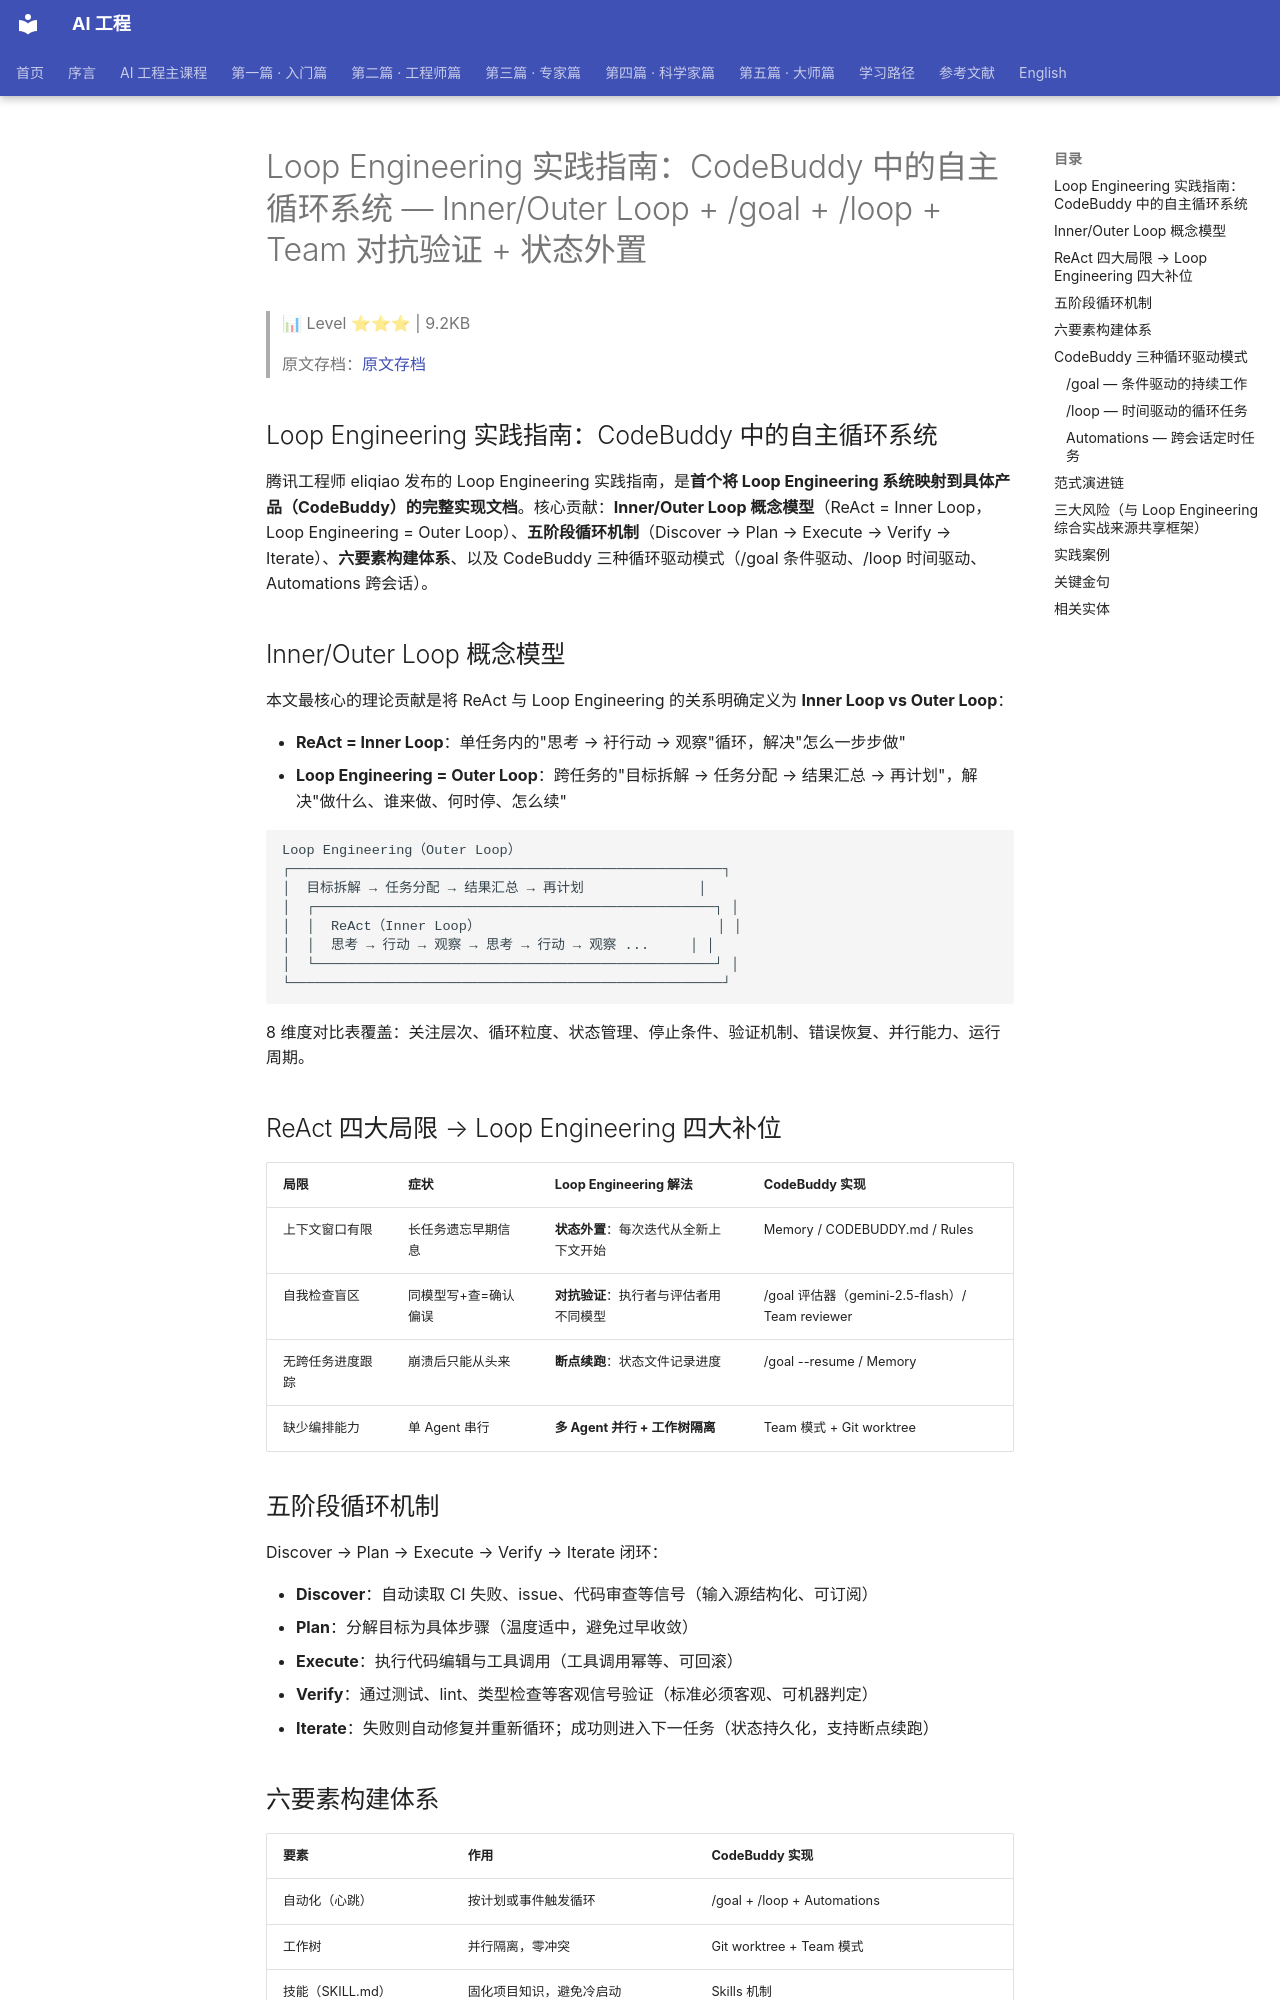

repository: QianJinGuo/wiki-book · page: ch05/047-loop-engineering-codebuddy-inner-outer-loop-goal.html · generator: mkdocs

# Loop Engineering 实践指南：CodeBuddy 中的自主循环系统 — Inner/Outer Loop + /goal + /loop + Team 对抗验证 + 状态外置

> 📊 Level ⭐⭐⭐ | 9.2KB

> 原文存档：[原文存档](https://mp.weixin.qq.com/s/YqIyL7uW4EV2r5HLDW7wcA)

## Loop Engineering 实践指南：CodeBuddy 中的自主循环系统

腾讯工程师 eliqiao 发布的 Loop Engineering 实践指南，是**首个将 Loop Engineering 系统映射到具体产品（CodeBuddy）的完整实现文档**。核心贡献：**Inner/Outer Loop 概念模型**（ReAct = Inner Loop，Loop Engineering = Outer Loop）、**五阶段循环机制**（Discover → Plan → Execute → Verify → Iterate）、**六要素构建体系**、以及 CodeBuddy 三种循环驱动模式（/goal 条件驱动、/loop 时间驱动、Automations 跨会话）。

## Inner/Outer Loop 概念模型

本文最核心的理论贡献是将 ReAct 与 Loop Engineering 的关系明确定义为 **Inner Loop vs Outer Loop**：

- **ReAct = Inner Loop**：单任务内的"思考 → 衧行动 → 观察"循环，解决"怎么一步步做"
- **Loop Engineering = Outer Loop**：跨任务的"目标拆解 → 任务分配 → 结果汇总 → 再计划"，解决"做什么、谁来做、何时停、怎么续"

```
Loop Engineering（Outer Loop）
┌─────────────────────────────────────────────────────┐
│  目标拆解 → 任务分配 → 结果汇总 → 再计划              │
│  ┌─────────────────────────────────────────────────┐ │
│  │  ReAct（Inner Loop）                             │ │
│  │  思考 → 行动 → 观察 → 思考 → 行动 → 观察 ...     │ │
│  └─────────────────────────────────────────────────┘ │
└─────────────────────────────────────────────────────┘
```

8 维度对比表覆盖：关注层次、循环粒度、状态管理、停止条件、验证机制、错误恢复、并行能力、运行周期。

## ReAct 四大局限 → Loop Engineering 四大补位

| 局限 | 症状 | Loop Engineering 解法 | CodeBuddy 实现 |
|------|------|---------------------|---------------|
| 上下文窗口有限 | 长任务遗忘早期信息 | **状态外置**：每次迭代从全新上下文开始 | Memory / CODEBUDDY.md / Rules |
| 自我检查盲区 | 同模型写+查=确认偏误 | **对抗验证**：执行者与评估者用不同模型 | /goal 评估器（gemini-2.5-flash）/ Team reviewer |
| 无跨任务进度跟踪 | 崩溃后只能从头来 | **断点续跑**：状态文件记录进度 | /goal --resume / Memory |
| 缺少编排能力 | 单 Agent 串行 | **多 Agent 并行 + 工作树隔离** | Team 模式 + Git worktree |

## 五阶段循环机制

Discover → Plan → Execute → Verify → Iterate 闭环：

- **Discover**：自动读取 CI 失败、issue、代码审查等信号（输入源结构化、可订阅）
- **Plan**：分解目标为具体步骤（温度适中，避免过早收敛）
- **Execute**：执行代码编辑与工具调用（工具调用幂等、可回滚）
- **Verify**：通过测试、lint、类型检查等客观信号验证（标准必须客观、可机器判定）
- **Iterate**：失败则自动修复并重新循环；成功则进入下一任务（状态持久化，支持断点续跑）

## 六要素构建体系

| 要素 | 作用 | CodeBuddy 实现 |
|------|------|---------------|
| 自动化（心跳） | 按计划或事件触发循环 | /goal + /loop + Automations |
| 工作树 | 并行隔离，零冲突 | Git worktree + Team 模式 |
| 技能（SKILL.md） | 固化项目知识，避免冷启动 | Skills 机制 |
| 连接器（MCP） | 打通真实工具链 | MCP 协议 |
| 子智能体 | 写+查分离，对抗验证 | Task 工具 + Team 模式 |
| 状态文件 | 进度记录，断点续跑 | Memory / CODEBUDDY.md / Rules |

## CodeBuddy 三种循环驱动模式
